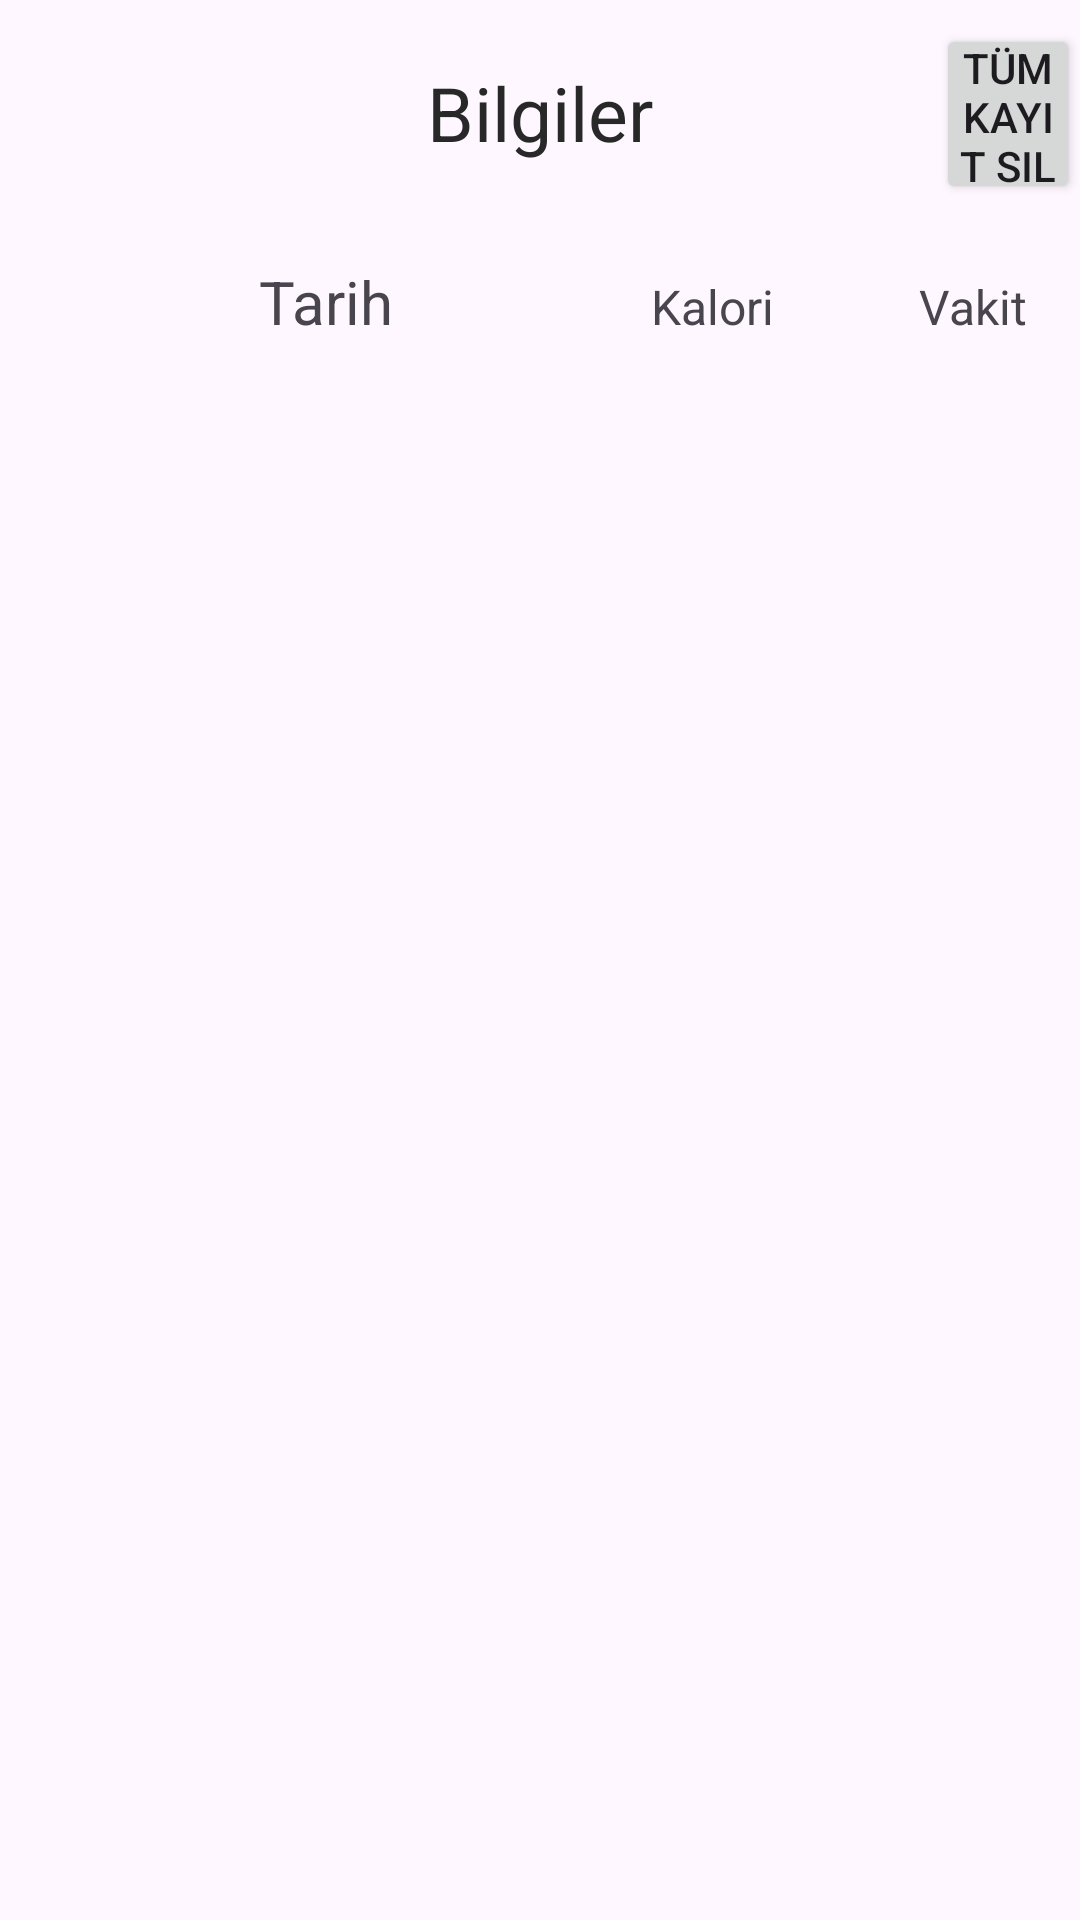

Produce the Android XML layout that renders to this screen, including the resource entries it uses.
<!-- AndroidManifest.xml: application theme Theme.KaloriHesabi -->
<!-- res/layout/fragment_bilgi.xml -->
<?xml version="1.0" encoding="utf-8"?>
<RelativeLayout xmlns:android="http://schemas.android.com/apk/res/android"
    xmlns:tools="http://schemas.android.com/tools"
    android:layout_width="match_parent"
    android:layout_height="match_parent"
    tools:context=".FragmentBilgi">

    <RelativeLayout
        android:layout_width="match_parent"
        android:layout_height="75dp">

        <TextView
            android:id="@+id/textView12"
            android:layout_width="wrap_content"
            android:layout_height="wrap_content"
            android:layout_centerVertical="true"
            android:layout_centerHorizontal="true"
            android:textSize="25sp"
            android:text="Bilgiler"
            android:textColor="#282828" />

        <Button
            android:id="@+id/deletebutton"
            android:layout_width="80dp"
            android:layout_height="60dp"
            android:layout_alignParentLeft="true"
            android:layout_alignParentTop="true"
            android:layout_marginLeft="312dp"
            android:paddingHorizontal="5dp"
            android:paddingVertical="5dp"
            android:layout_marginTop="8dp"
            android:text="Tüm Kayıt Sil" />
    </RelativeLayout>

    <LinearLayout
        android:layout_width="match_parent"
        android:layout_height="45dp"
        android:layout_alignParentLeft="true"
        android:layout_alignParentTop="true"
        android:layout_marginTop="78dp">

        <TextView
            android:layout_width="200dp"
            android:layout_height="45dp"
            android:text="Tarih"
            android:textSize="20sp"
            android:gravity="center"
            android:textAlignment="center"
            android:layout_weight="20"/>
        <TextView
            android:layout_width="50dp"
            android:layout_height="25dp"
            android:text="Kalori"
            android:textSize="16sp"
            android:layout_weight="25"/>
        <TextView
            android:layout_width="50dp"
            android:layout_height="25dp"
            android:textAlignment="center"
            android:text="Vakit"
            android:textSize="16sp"
            android:layout_weight="25"/>

    </LinearLayout>
    <androidx.recyclerview.widget.RecyclerView
        android:layout_width="match_parent"
        android:layout_height="wrap_content"
        android:layout_alignParentLeft="true"
        android:layout_alignParentTop="true"
        android:layout_marginTop="124dp"
        android:id="@+id/myrecycler" />


</RelativeLayout>
<!-- resources referenced by this layout -->
<resources>
  <style name="Theme.KaloriHesabi" parent="Base.Theme.KaloriHesabi" />
  <style name="Base.Theme.KaloriHesabi" parent="Theme.Material3.DayNight.NoActionBar">
          
          
          <item name="colorPrimary">@color/Orange</item>
          <item name="colorPrimaryVariant">@color/Orange</item>
      </style>
  <color name="Orange">#FF9800</color>
</resources>
